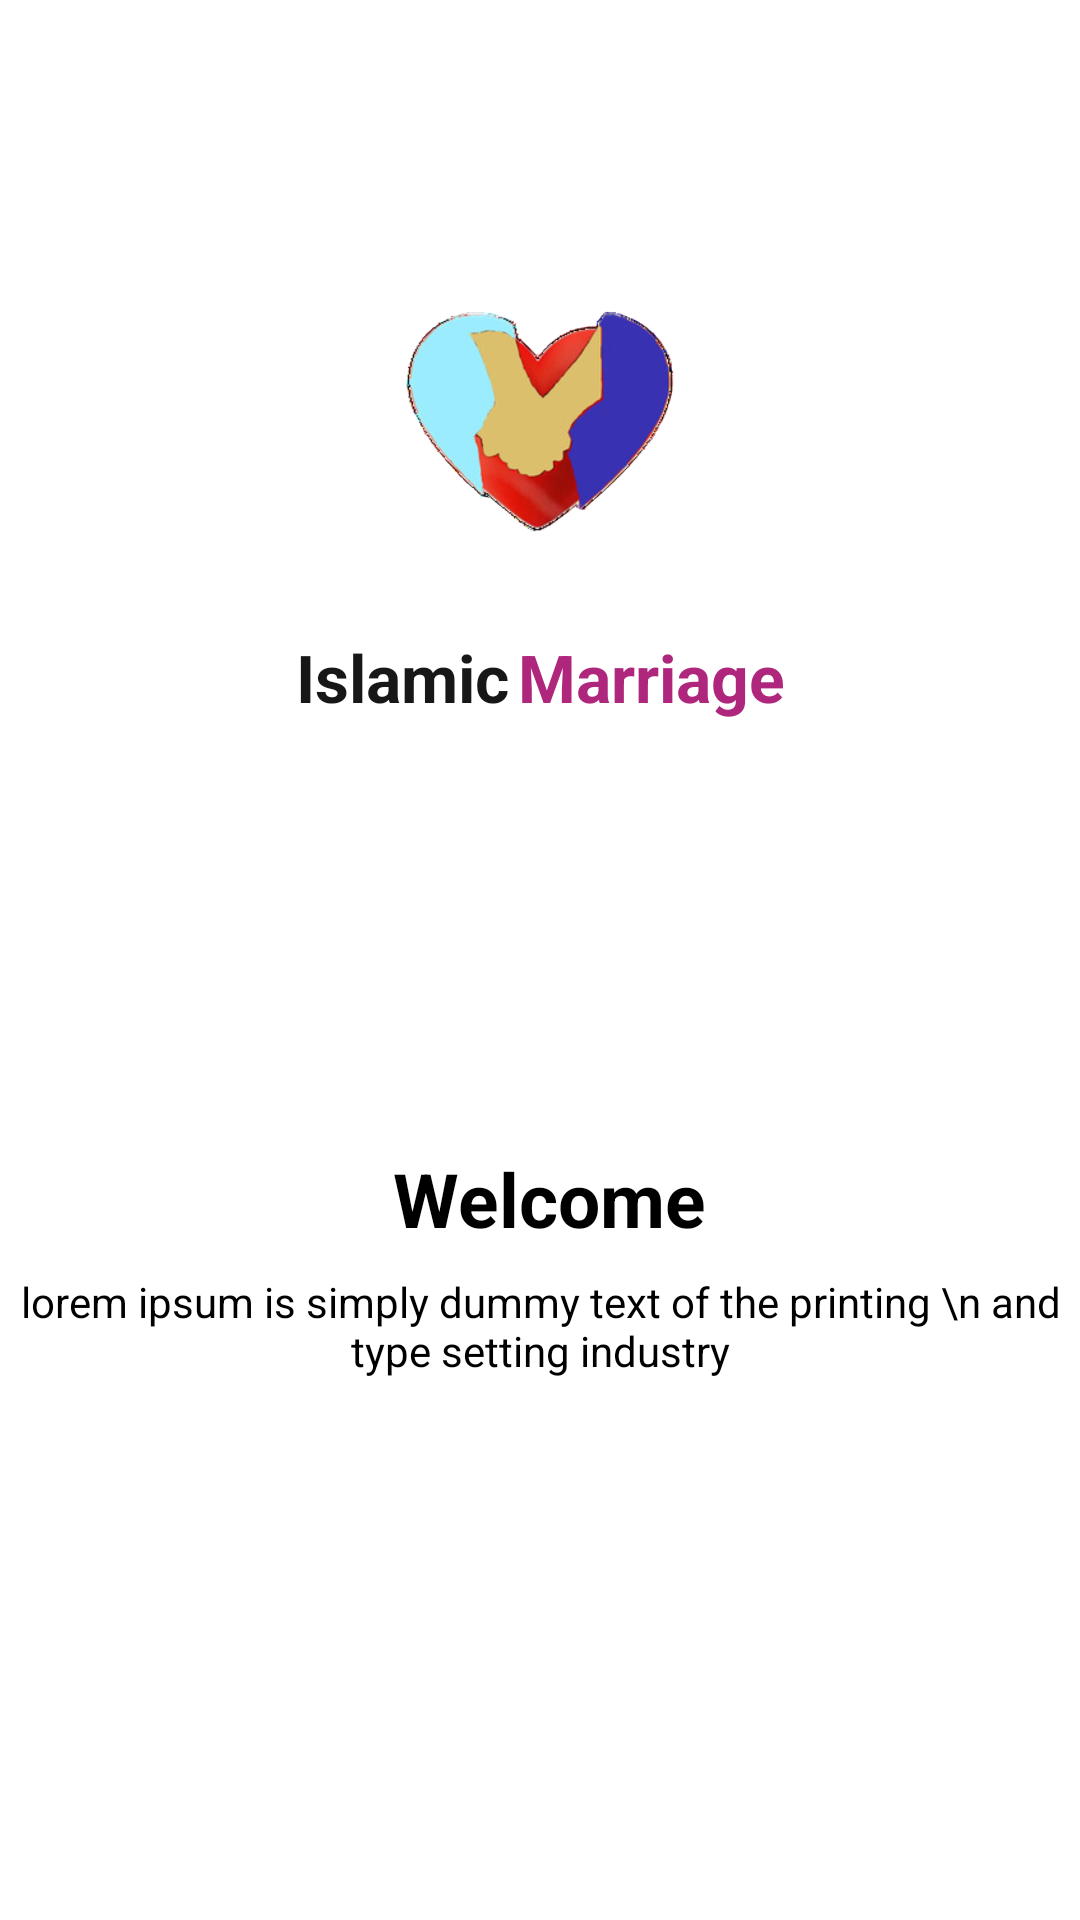

Here is an Android app screen rendered from its layout file. Give the layout XML and the strings, colors and styles it references.
<!-- AndroidManifest.xml: application theme Theme.IslamicMerriageUSA -->
<!-- res/layout/slider_layout.xml -->
<?xml version="1.0" encoding="utf-8"?>
<androidx.constraintlayout.widget.ConstraintLayout xmlns:android="http://schemas.android.com/apk/res/android"
    android:layout_width="match_parent"
    android:layout_height="match_parent"
    xmlns:app="http://schemas.android.com/apk/res-auto">
    <TextView

        android:id="@+id/textView7"
        android:layout_width="wrap_content"
        android:layout_height="wrap_content"
        android:layout_marginTop="24dp"
        android:text="Islamic"
        android:layout_marginRight="2dp"
        android:textColor="@color/heading_color"


        android:textSize="22dp"
        android:textStyle="bold"
        app:layout_constraintEnd_toStartOf="@+id/textView12"
        app:layout_constraintHorizontal_bias="0.5"
        app:layout_constraintHorizontal_chainStyle="packed"
        app:layout_constraintStart_toStartOf="parent"
        app:layout_constraintTop_toBottomOf="@+id/slider_image" />

    <ImageView
        android:id="@+id/slider_image"
        android:layout_width="97dp"
        android:layout_height="95dp"
        android:layout_marginTop="92dp"
        android:src="@drawable/app_icon"

        app:layout_constraintEnd_toEndOf="parent"
        app:layout_constraintStart_toStartOf="parent"
        app:layout_constraintTop_toTopOf="parent" />

    <TextView
        android:id="@+id/textView8"
        android:layout_width="wrap_content"
        android:layout_height="wrap_content"
        android:lineHeight="10dp"
        android:text="Welcome"

        android:textColor="@color/black"
        android:textSize="25dp"
        android:textStyle="bold"
        app:layout_constraintBottom_toBottomOf="parent"
        app:layout_constraintEnd_toEndOf="parent"
        app:layout_constraintHorizontal_bias="0.513"
        app:layout_constraintStart_toStartOf="parent"
        app:layout_constraintTop_toTopOf="parent"
        app:layout_constraintVertical_bias="0.631" />

    <TextView
        android:id="@+id/textView9"
        android:layout_width="0dp"
        android:layout_height="wrap_content"

        android:layout_marginTop="8dp"
        android:gravity="center"
        android:text="lorem ipsum is simply dummy text of the printing \n and type setting industry"
        android:textColor="@color/black"
        android:textSize="14dp"
        app:layout_constraintEnd_toEndOf="parent"
        app:layout_constraintHorizontal_bias="0.0"
        app:layout_constraintStart_toStartOf="parent"
        app:layout_constraintTop_toBottomOf="@+id/textView8" />


    <TextView
        android:id="@+id/textView12"
        android:layout_width="wrap_content"
        android:layout_height="wrap_content"
        android:layout_marginLeft="1dp"
        android:text="Marriage"
        android:textColor="@color/btn_bg"
        android:textSize="22dp"
        android:textStyle="bold"
        app:layout_constraintBottom_toBottomOf="@+id/textView7"
        app:layout_constraintEnd_toEndOf="parent"
        app:layout_constraintHorizontal_bias="0.5"
        app:layout_constraintStart_toEndOf="@+id/textView7"
        app:layout_constraintTop_toTopOf="@+id/textView7"
        app:layout_constraintVertical_bias="0.0" />

</androidx.constraintlayout.widget.ConstraintLayout>
<!-- resources referenced by this layout -->
<resources>
  <color name="black">#FF000000</color>
  <color name="btn_bg">#AE277C</color>
  <color name="heading_color">#171717</color>
  <!-- drawable app_icon: jpg bitmap (drawable, 40721 bytes) -->
  <style name="Theme.IslamicMerriageUSA" parent="Theme.MaterialComponents.DayNight.DarkActionBar">
          
          <item name="colorPrimary">@color/purple_500</item>
          <item name="colorPrimaryVariant">@color/purple_700</item>
          <item name="colorOnPrimary">@color/white</item>
          
          <item name="colorSecondary">@color/teal_200</item>
          <item name="colorSecondaryVariant">@color/teal_700</item>
          <item name="colorOnSecondary">@color/black</item>
          
          <item name="android:statusBarColor" tools:targetApi="l">@color/white</item>
          <item name="windowActionBar">false</item>
          <item name="windowNoTitle">true</item>
          <item name="android:windowLightStatusBar" tools:targetApi="m">true</item>
          
      </style>
  <color name="purple_500">#FF6200EE</color>
  <color name="purple_700">#FF3700B3</color>
  <color name="white">#FFFFFFFF</color>
  <color name="teal_200">#FF03DAC5</color>
  <color name="teal_700">#FF018786</color>
</resources>
